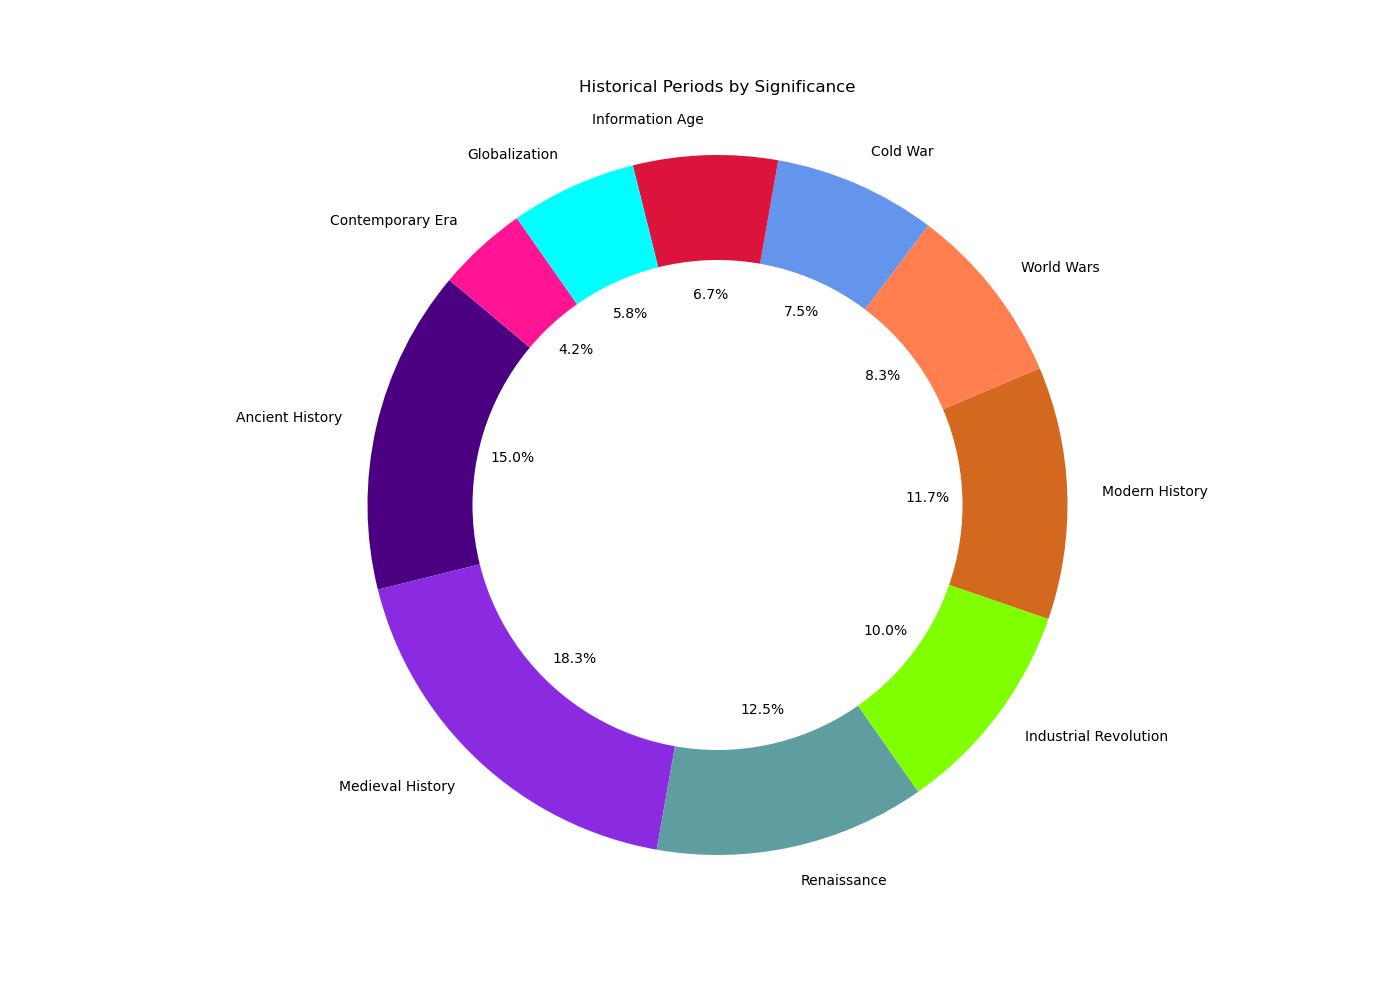

Source data for this figure (header and first rows):
labels, sizes, colors
Ancient History, 18, #4B0082
Medieval History, 22, #8A2BE2
Renaissance, 15, #5F9EA0
Industrial Revolution, 12, #7FFF00
Modern History, 14, #D2691E
World Wars, 10, #FF7F50
Cold War, 9, #6495ED
Information Age, 8, #DC143C
Globalization, 7, #00FFFF
Contemporary Era, 5, #FF1493
